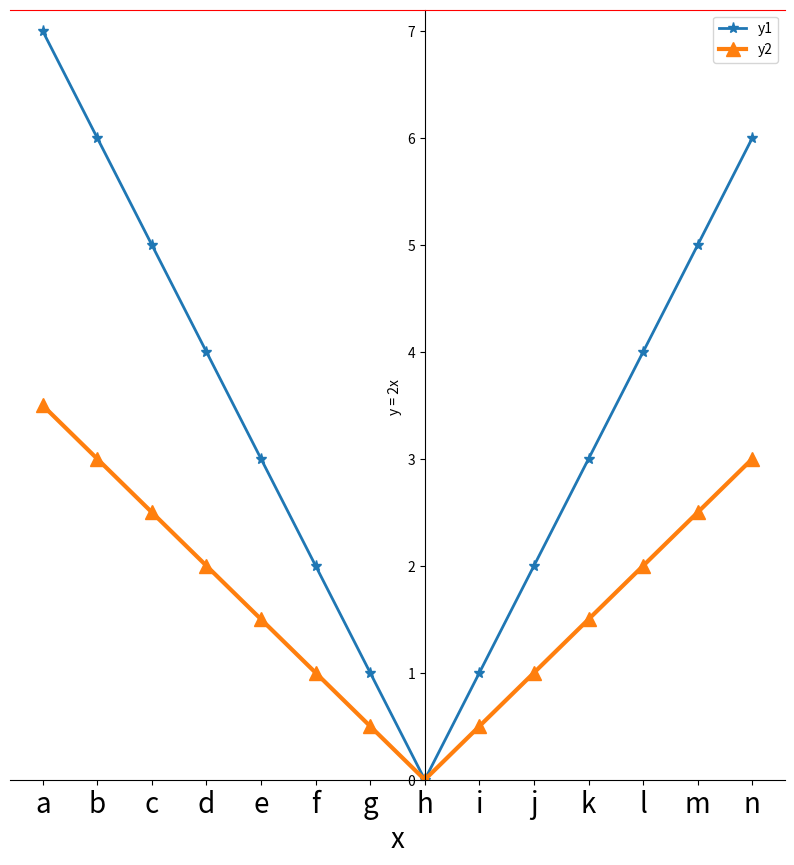

Python code for this plot:
import matplotlib.pyplot as plt
import numpy as np

x = np.arange(-3.5,3.5,0.5)
y1 = np.abs(2 * x)
y2 = np.abs(x)

plt.figure(figsize=(10,10))
ax = plt.gca() # gca = get current axis
ax.spines['right'].set_color('none')
ax.spines['top'].set_color('red')
ax.xaxis.set_ticks_position("bottom")
ax.yaxis.set_ticks_position("left")
ax.spines['bottom'].set_position(('data',0))
ax.spines['left'].set_position(('data',0))

# both work
ax.plot(x,y1,lw=2,marker='*',ms=8)
plt.plot(x,y2,lw=3,marker='^',ms=10)

# xlim and ylim
# ax.xlim([-3.8, 3.3])
# AttributeError: 'AxesSubplot' object has no attribute 'xlim'
plt.xlim([-3.8, 3.3])
plt.ylim([0, 7.2])

# xlabel and ylabel
# ax.xlabel('x',fontsize=20)
# AttributeError: 'AxesSubplot' object has no attribute 'xlabel'
plt.xlabel('x',fontsize=20)
plt.ylabel('y = 2x ')

# xticklabel and yticaklabel
# ax.xticks(x,('a','b','c','d','e','f','g','h','i','j','k','l','m','n'),fontsize=20)
# AttributeError: 'AxesSubplot' object has no attribute 'xticks'
plt.xticks(x,('a','b','c','d','e','f','g','h','i','j','k','l','m','n'),fontsize=20)

# both work
ax.legend(['t1','t2'])
plt.legend(['y1','y2'])

plt.show()

